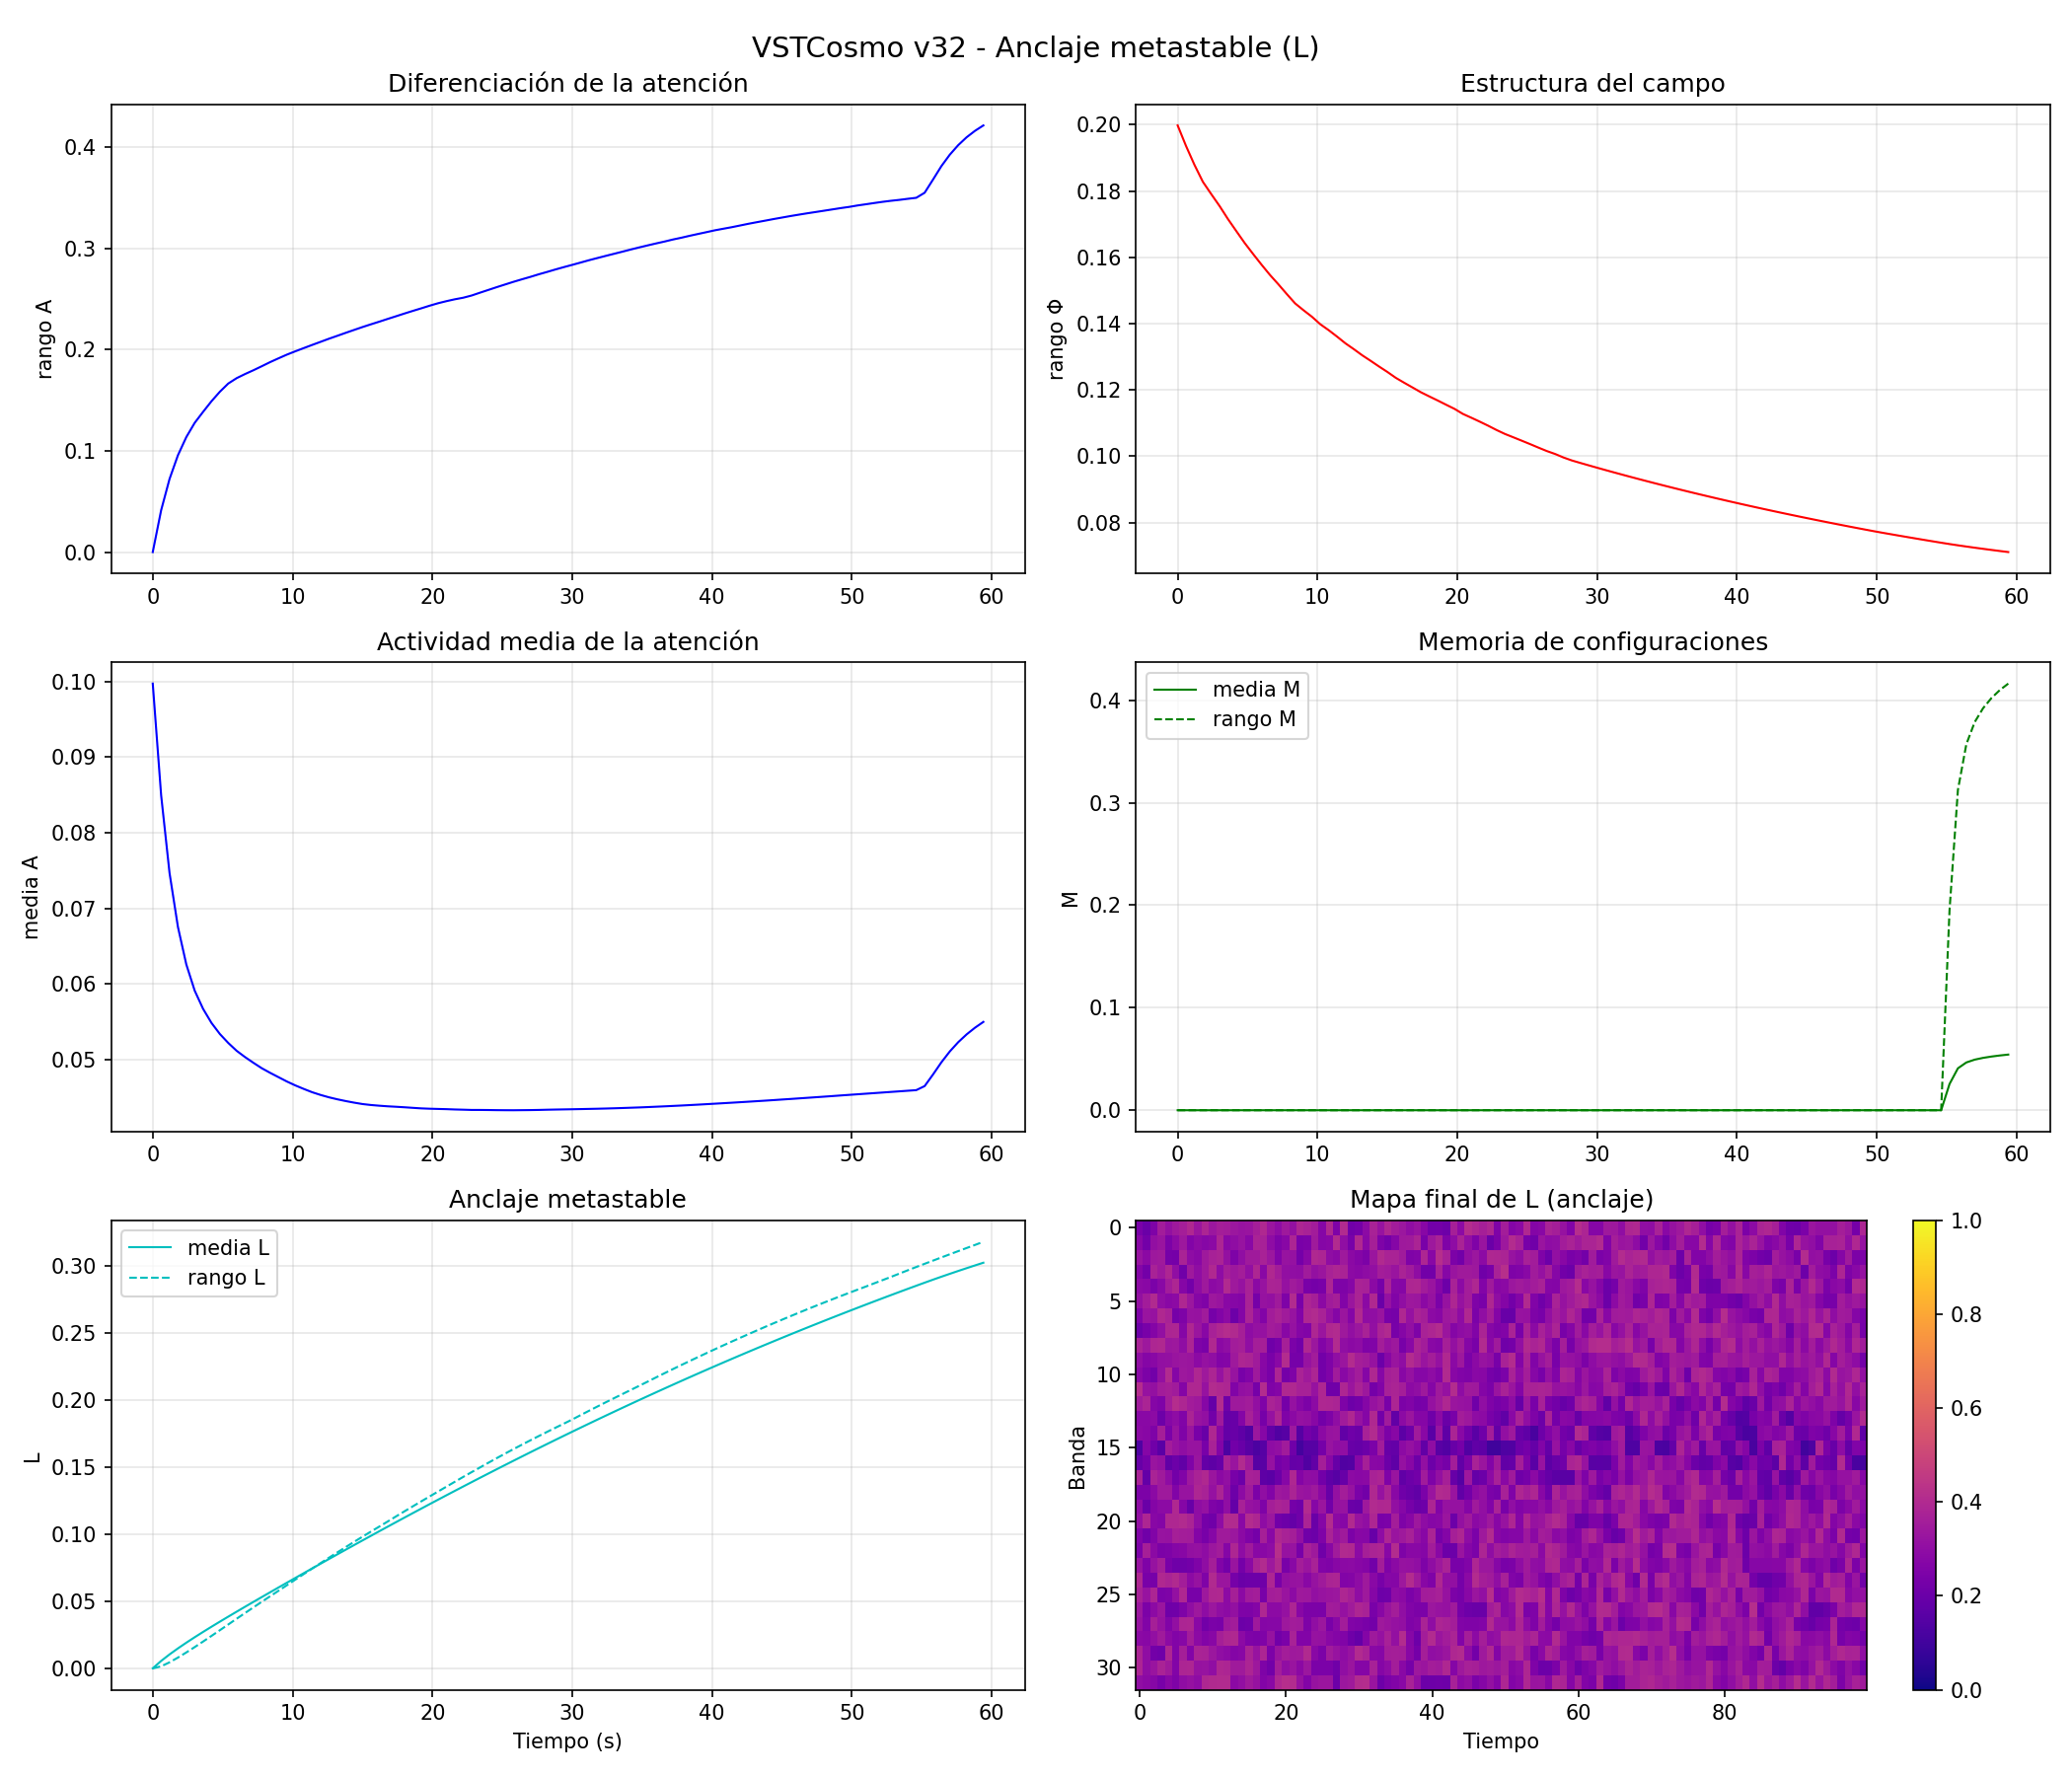

Write the Python code that produced this figure.
#!/usr/bin/env python3
"""
VSTCosmo - v32: Anclaje metastable (L)
L ralentiza el cambio de A en regiones de alta persistencia.
No es memoria descriptiva, es inercia local.
Permite que algunas configuraciones permanezcan más tiempo.
"""

import numpy as np
import scipy.io.wavfile as wav
import matplotlib.pyplot as plt
import warnings
warnings.filterwarnings('ignore')

# ============================================================
# PARÁMETROS
# ============================================================
DIM_FREQ = 32
DIM_TIME = 100
DT = 0.01
DURACION_SIM = 60.0
N_PASOS = int(DURACION_SIM / DT)

# Parámetros base (v30)
DECAIMIENTO_PHI = 0.01
GANANCIA_GENERACION_BASE = 0.05
GANANCIA_SOSTENIMIENTO = 0.25
DIFUSION_BASE = 0.20

REFUERZO_A = 0.15
INHIBICION_A = 0.2
DIFUSION_A = 0.08
FUERZA_RELIEVE = 0.08
K_COMP_BASE = 0.05

LIMITE_ATENCION = DIM_FREQ * DIM_TIME * 0.35
INHIB_GLOBAL = 0.5

MOD_DECAY = 1.0
MOD_GENERACION = 1.5

TASA_CRECIMIENTO = 0.10
TASA_DISIPACION = 0.03
GANANCIA_HISTORIA = 0.5
FUERZA_ESTABILIDAD = 0.1
BLOQUEO_MAXIMO_BASE = 0.8

TASA_OMEGA = 0.15
DISIPACION_OMEGA = 0.05
FUERZA_COHERENCIA = 0.2

# Rangos viables
A_RANGE_MIN = 0.24
A_RANGE_MAX = 0.61
PHI_RANGE_MIN = 0.08
PHI_RANGE_MAX = 0.37

HOMEOSTASIS_INTERVALO = 500

# Parámetros de memoria M
ETA_MEMORIA = 0.02
ETA_DECAY = 0.005
K_MEMORIA = 0.10
UMBRAL_MEMORIA = 0.35

# Nuevos parámetros de anclaje metastable (L)
ETA_L = 0.01          # tasa de crecimiento de L
DECAY_L = 0.002       # disipación de L
INFLUENCIA_L = 0.5    # cuánto ralentiza L el cambio de A
PERSISTENCIA_UMBRAL = 0.05  # persistencia local mínima para acumular L

LIMITE_MIN = 0.0
LIMITE_MAX = 1.0

ENTRADA = "Voz_Estudio.wav"


# ============================================================
# FUNCIONES BASE
# ============================================================
def cargar_audio(ruta):
    sr, data = wav.read(ruta)
    if data.dtype == np.int16:
        data = data.astype(np.float32) / 32768.0
    if data.ndim == 2:
        data = data.mean(axis=1)
    max_val = np.max(np.abs(data))
    if max_val > 0:
        data = data / max_val
    return sr, data[:int(sr * DURACION_SIM)]


def inicializar_campo():
    np.random.seed(42)
    return np.random.rand(DIM_FREQ, DIM_TIME) * 0.2 + 0.4


def inicializar_atencion():
    return np.ones((DIM_FREQ, DIM_TIME), dtype=np.float32) * 0.1


def inicializar_memoria():
    return np.zeros((DIM_FREQ, DIM_TIME), dtype=np.float32)


def inicializar_anclaje():
    return np.zeros((DIM_FREQ, DIM_TIME), dtype=np.float32)


def vecinos(X):
    return (np.roll(X, 1, axis=0) + np.roll(X, -1, axis=0) +
            np.roll(X, 1, axis=1) + np.roll(X, -1, axis=1)) / 4.0


def perfil_modulacion(muestra):
    m = (muestra + 1.0) / 2.0
    m = np.clip(m, 0.0, 1.0)
    banda = int(m * (DIM_FREQ - 1))
    perfil = np.zeros(DIM_FREQ)
    for i in range(DIM_FREQ):
        distancia = min(abs(i - banda), DIM_FREQ - abs(i - banda))
        perfil[i] = np.exp(-(distancia ** 2) / 8.0)
    return perfil


def actualizar_memoria_estabilidad(Psi, Phi, A):
    cambio_local = np.abs(Phi - vecinos(Phi))
    cambio_norm = cambio_local / (cambio_local + 0.1)
    dPsi = (TASA_CRECIMIENTO * A * (1 - cambio_norm) * (1 - Psi) -
            TASA_DISIPACION * Psi) * DT
    Psi = Psi + dPsi
    return np.clip(Psi, 0.0, 1.0)


def actualizar_memoria_coherencia(Omega, Phi, Phi_prev, Phi_prev2, A):
    cambio_actual = Phi - Phi_prev
    cambio_anterior = Phi_prev - Phi_prev2
    signo_actual = np.tanh(cambio_actual * 10)
    signo_anterior = np.tanh(cambio_anterior * 10)
    coherencia = (1 + signo_actual * signo_anterior) / 2
    dOmega = (TASA_OMEGA * A * coherencia * (1 - Omega) -
              DISIPACION_OMEGA * Omega) * DT
    Omega = Omega + dOmega
    return np.clip(Omega, 0.0, 1.0)


def actualizar_campo(Phi, A, muestra, Psi, ganancia_gen, bloqueo_max):
    perfil = perfil_modulacion(muestra)
    promedio_local = vecinos(Phi)
    perfil_2d = perfil.reshape(-1, 1)
    
    difusion = DIFUSION_BASE * (promedio_local - Phi)
    
    desviacion = Phi - promedio_local
    generacion_base = ganancia_gen * desviacion * (1 - desviacion**2)
    mod_entrada = (1 + MOD_GENERACION * perfil_2d)
    mod_memoria = (1 - GANANCIA_HISTORIA * Psi)
    generacion = generacion_base * mod_entrada * mod_memoria
    
    mod_entrada_decay = 1 - MOD_DECAY * perfil_2d
    decaimiento = -DECAIMIENTO_PHI * (Phi - promedio_local) * mod_entrada_decay
    
    sostenimiento = GANANCIA_SOSTENIMIENTO * A * (Phi - promedio_local)
    
    dPhi_propuesto = difusion + generacion + decaimiento + sostenimiento
    dPhi_real = dPhi_propuesto * (1 - bloqueo_max * Psi)
    
    Phi = Phi + DT * dPhi_real
    return np.clip(Phi, LIMITE_MIN, LIMITE_MAX)


def actualizar_atencion(A, Phi, Psi, Omega, M, L, k_comp):
    vA = vecinos(A)
    auto = REFUERZO_A * A * (1.0 - A)
    inhib_local = -INHIBICION_A * vA
    difusion = DIFUSION_A * (vA - A)
    
    relieve_local = np.abs(Phi - vecinos(Phi))
    max_relieve = np.max(relieve_local)
    if max_relieve > 0:
        relieve_local = relieve_local / max_relieve
    
    acoplamiento_relieve = FUERZA_RELIEVE * (relieve_local - A)
    acoplamiento_estabilidad = FUERZA_ESTABILIDAD * (Psi - A)
    acoplamiento_coherencia = FUERZA_COHERENCIA * (Omega - A)
    
    A_mean = np.mean(A)
    competencia = -k_comp * (A - A_mean)
    sesgo_memoria = K_MEMORIA * (M - A)
    
    dA = (auto + inhib_local + difusion +
          acoplamiento_relieve +
          acoplamiento_estabilidad +
          acoplamiento_coherencia +
          competencia +
          sesgo_memoria)
    
    # NUEVO: anclaje metastable - L ralentiza el cambio donde es alto
    factor_anclaje = 1.0 - INFLUENCIA_L * L
    dA = dA * factor_anclaje
    
    atencion_total = np.sum(A)
    if atencion_total > LIMITE_ATENCION:
        exceso = (atencion_total - LIMITE_ATENCION) / LIMITE_ATENCION
        dA += -INHIB_GLOBAL * exceso * A
    
    dA += np.random.randn(*A.shape) * 0.001
    A = A + DT * dA
    return np.clip(A, LIMITE_MIN, LIMITE_MAX)


def actualizar_memoria_configuracion(M, A, rango_A):
    if rango_A > UMBRAL_MEMORIA:
        M += ETA_MEMORIA * (A - M)
    else:
        M *= (1 - ETA_DECAY)
    return np.clip(M, 0.0, 1.0)


def actualizar_anclaje(L, A):
    """
    L crece donde A tiene alta persistencia local (cambio lento).
    Se disipa uniformemente.
    No es un objetivo. Es inercia.
    """
    # Persistencia local: qué tan poco cambia A en el tiempo
    # Aproximación: derivada temporal suave
    cambio_local = np.abs(A - np.roll(A, 1, axis=1))  # diferencia en tiempo
    persistencia = 1.0 - cambio_local / (cambio_local + PERSISTENCIA_UMBRAL)
    
    dL = (ETA_L * persistencia * (1 - L) - DECAY_L * L) * DT
    L = L + dL
    return np.clip(L, 0.0, 1.0)


def homeostasis(A, Phi, G, R, C, a_min, a_max, p_min, p_max):
    rango_A = np.max(A) - np.min(A)
    rango_Phi = np.max(Phi) - np.min(Phi)
    
    if rango_A < a_min:
        G *= 1.02
        C *= 1.02
    elif rango_A > a_max:
        R *= 1.02
        G *= 0.98
    
    if rango_Phi < p_min:
        G *= 1.02
    elif rango_Phi > p_max:
        R *= 1.03
        G *= 0.97
    
    G = np.clip(G, 0.3, 3.0)
    R = np.clip(R, 0.3, 3.0)
    C = np.clip(C, 0.3, 3.0)
    
    return G, R, C


# ============================================================
# MAIN
# ============================================================
def main():
    print("=" * 100)
    print("VSTCosmo - v32: Anclaje metastable (L)")
    print("L ralentiza el cambio de A donde ha habido persistencia local")
    print("Permite que algunas configuraciones permanezcan más tiempo")
    print("=" * 100)
    
    sr, audio = cargar_audio(ENTRADA)
    print(f"\n[1] Cargando: {ENTRADA}")
    print(f"    Duración: {len(audio)/sr:.1f}s")
    
    print("\n[2] Inicializando sistema...")
    Phi = inicializar_campo()
    A = inicializar_atencion()
    Psi = inicializar_memoria()
    Omega = inicializar_memoria()
    M = inicializar_memoria()
    L = inicializar_anclaje()
    
    Phi_prev = Phi.copy()
    Phi_prev2 = Phi.copy()
    
    G, R, C = 1.0, 1.0, 1.0
    
    print("\n[3] Ejecutando simulación con anclaje metastable...")
    print("-" * 80)
    
    registro = {
        'paso': [], 'tiempo': [],
        'rango_A': [], 'rango_Phi': [],
        'media_A': [], 'media_Phi': [],
        'media_M': [], 'rango_M': [],
        'media_L': [], 'rango_L': []
    }
    
    for paso in range(N_PASOS):
        t = paso * DT
        idx = int(t * sr)
        idx = min(idx, len(audio) - 1)
        muestra = audio[idx] if idx >= 0 else 0.0
        
        ganancia_gen = GANANCIA_GENERACION_BASE * G
        bloqueo_max = np.clip(BLOQUEO_MAXIMO_BASE * R, 0.3, 0.95)
        k_comp = K_COMP_BASE * C
        
        A = actualizar_atencion(A, Phi, Psi, Omega, M, L, k_comp)
        M = actualizar_memoria_configuracion(M, A, np.max(A)-np.min(A))
        L = actualizar_anclaje(L, A)
        Phi = actualizar_campo(Phi, A, muestra, Psi, ganancia_gen, bloqueo_max)
        Psi = actualizar_memoria_estabilidad(Psi, Phi, A)
        Omega = actualizar_memoria_coherencia(Omega, Phi, Phi_prev, Phi_prev2, A)
        
        if paso > 0 and paso % HOMEOSTASIS_INTERVALO == 0:
            G, R, C = homeostasis(A, Phi, G, R, C,
                                  A_RANGE_MIN, A_RANGE_MAX,
                                  PHI_RANGE_MIN, PHI_RANGE_MAX)
        
        if paso % (N_PASOS // 100) == 0:
            registro['paso'].append(paso)
            registro['tiempo'].append(t)
            registro['rango_A'].append(np.max(A)-np.min(A))
            registro['rango_Phi'].append(np.max(Phi)-np.min(Phi))
            registro['media_A'].append(np.mean(A))
            registro['media_Phi'].append(np.mean(Phi))
            registro['media_M'].append(np.mean(M))
            registro['rango_M'].append(np.max(M)-np.min(M))
            registro['media_L'].append(np.mean(L))
            registro['rango_L'].append(np.max(L)-np.min(L))
        
        if paso % (N_PASOS // 10) == 0:
            pct = 100 * paso // N_PASOS
            print(f"  Progreso: {pct}% | rango_A={np.max(A)-np.min(A):.3f} | media_L={np.mean(L):.3f}")
        
        Phi_prev2 = Phi_prev.copy()
        Phi_prev = Phi.copy()
    
    print("-" * 80)
    print("Simulación completada.")
    
    # ============================================================
    # VISUALIZACIÓN
    # ============================================================
    print("\n[4] Generando visualización...")
    
    fig, axes = plt.subplots(3, 2, figsize=(14, 12))
    
    # rango_A
    ax = axes[0, 0]
    ax.plot(registro['tiempo'], registro['rango_A'], 'b-', linewidth=1)
    ax.set_ylabel('rango A')
    ax.set_title('Diferenciación de la atención')
    ax.grid(True, alpha=0.3)
    
    # rango_Phi
    ax = axes[0, 1]
    ax.plot(registro['tiempo'], registro['rango_Phi'], 'r-', linewidth=1)
    ax.set_ylabel('rango Φ')
    ax.set_title('Estructura del campo')
    ax.grid(True, alpha=0.3)
    
    median = axes[1, 0]
    median.plot(registro['tiempo'], registro['media_A'], 'b-', linewidth=1)
    median.set_ylabel('media A')
    median.set_title('Actividad media de la atención')
    median.grid(True, alpha=0.3)
    
    # Memoria M
    ax = axes[1, 1]
    ax.plot(registro['tiempo'], registro['media_M'], 'g-', label='media M', linewidth=1)
    ax.plot(registro['tiempo'], registro['rango_M'], 'g--', label='rango M', linewidth=1)
    ax.set_ylabel('M')
    ax.set_title('Memoria de configuraciones')
    ax.legend()
    ax.grid(True, alpha=0.3)
    
    # Anclaje L
    ax = axes[2, 0]
    ax.plot(registro['tiempo'], registro['media_L'], 'c-', label='media L', linewidth=1)
    ax.plot(registro['tiempo'], registro['rango_L'], 'c--', label='rango L', linewidth=1)
    ax.set_xlabel('Tiempo (s)')
    ax.set_ylabel('L')
    ax.set_title('Anclaje metastable')
    ax.legend()
    ax.grid(True, alpha=0.3)
    
    # Mapas finales
    ax = axes[2, 1]
    im = ax.imshow(L, aspect='auto', cmap='plasma', vmin=0, vmax=1)
    ax.set_title('Mapa final de L (anclaje)')
    ax.set_xlabel('Tiempo')
    ax.set_ylabel('Banda')
    plt.colorbar(im, ax=ax)
    
    plt.suptitle('VSTCosmo v32 - Anclaje metastable (L)', fontsize=14)
    plt.tight_layout()
    plt.savefig('v32_anclaje_metastable.png', dpi=150)
    print("  Gráfico guardado: v32_anclaje_metastable.png")
    
    # ============================================================
    # ANÁLISIS FINAL
    # ============================================================
    print("\n" + "=" * 100)
    print("ANÁLISIS DEL ANCLAJE METASTABLE")
    print("=" * 100)
    
    media_L_final = registro['media_L'][-1] if registro['media_L'] else 0
    rango_L_final = registro['rango_L'][-1] if registro['rango_L'] else 0
    rango_A_final = registro['rango_A'][-1] if registro['rango_A'] else 0
    
    print(f"\nAnclaje L final:")
    print(f"  media_L = {media_L_final:.4f}")
    print(f"  rango_L = {rango_L_final:.4f}")
    print(f"  rango_A_final = {rango_A_final:.3f}")
    
    if media_L_final > 0.1:
        print("\n  ✓ L desarrolló anclaje significativo")
        print("    El sistema comenzó a ralentizar el cambio en regiones persistentes")
    else:
        print("\n  ✗ L no desarrolló anclaje significativo")
    
    if rango_L_final > 0.2:
        print("  ✓ L tiene estructura espacial")
    
    print("\n" + "=" * 100)
    print("EXPERIMENTO COMPLETADO")
    print("=" * 100)


if __name__ == "__main__":
    main()
